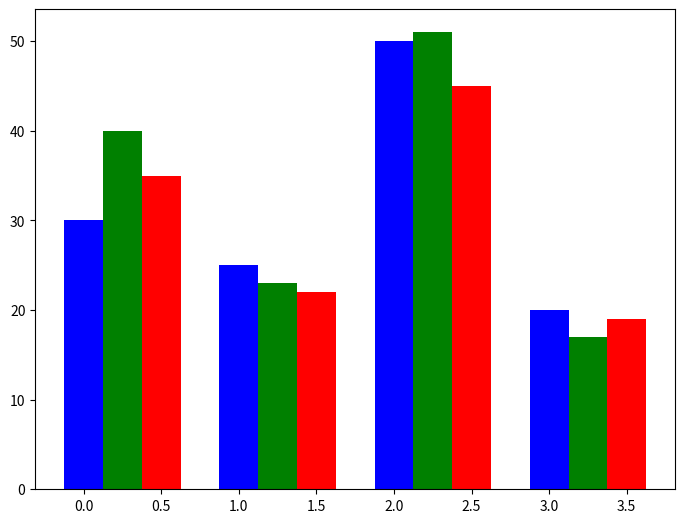

Write the Python code that produced this figure.
import numpy as np
import matplotlib.pyplot as plt
data = [[30, 25, 50, 20],
[40, 23, 51, 17],
[35, 22, 45, 19]]
X = np.arange(4)
fig = plt.figure()
ax = fig.add_axes([0,0,1,1])
ax.bar(X + 0.00, data[0], color = 'b', width = 0.25)
ax.bar(X + 0.25, data[1], color = 'g', width = 0.25)
ax.bar(X + 0.50, data[2], color = 'r', width = 0.25)